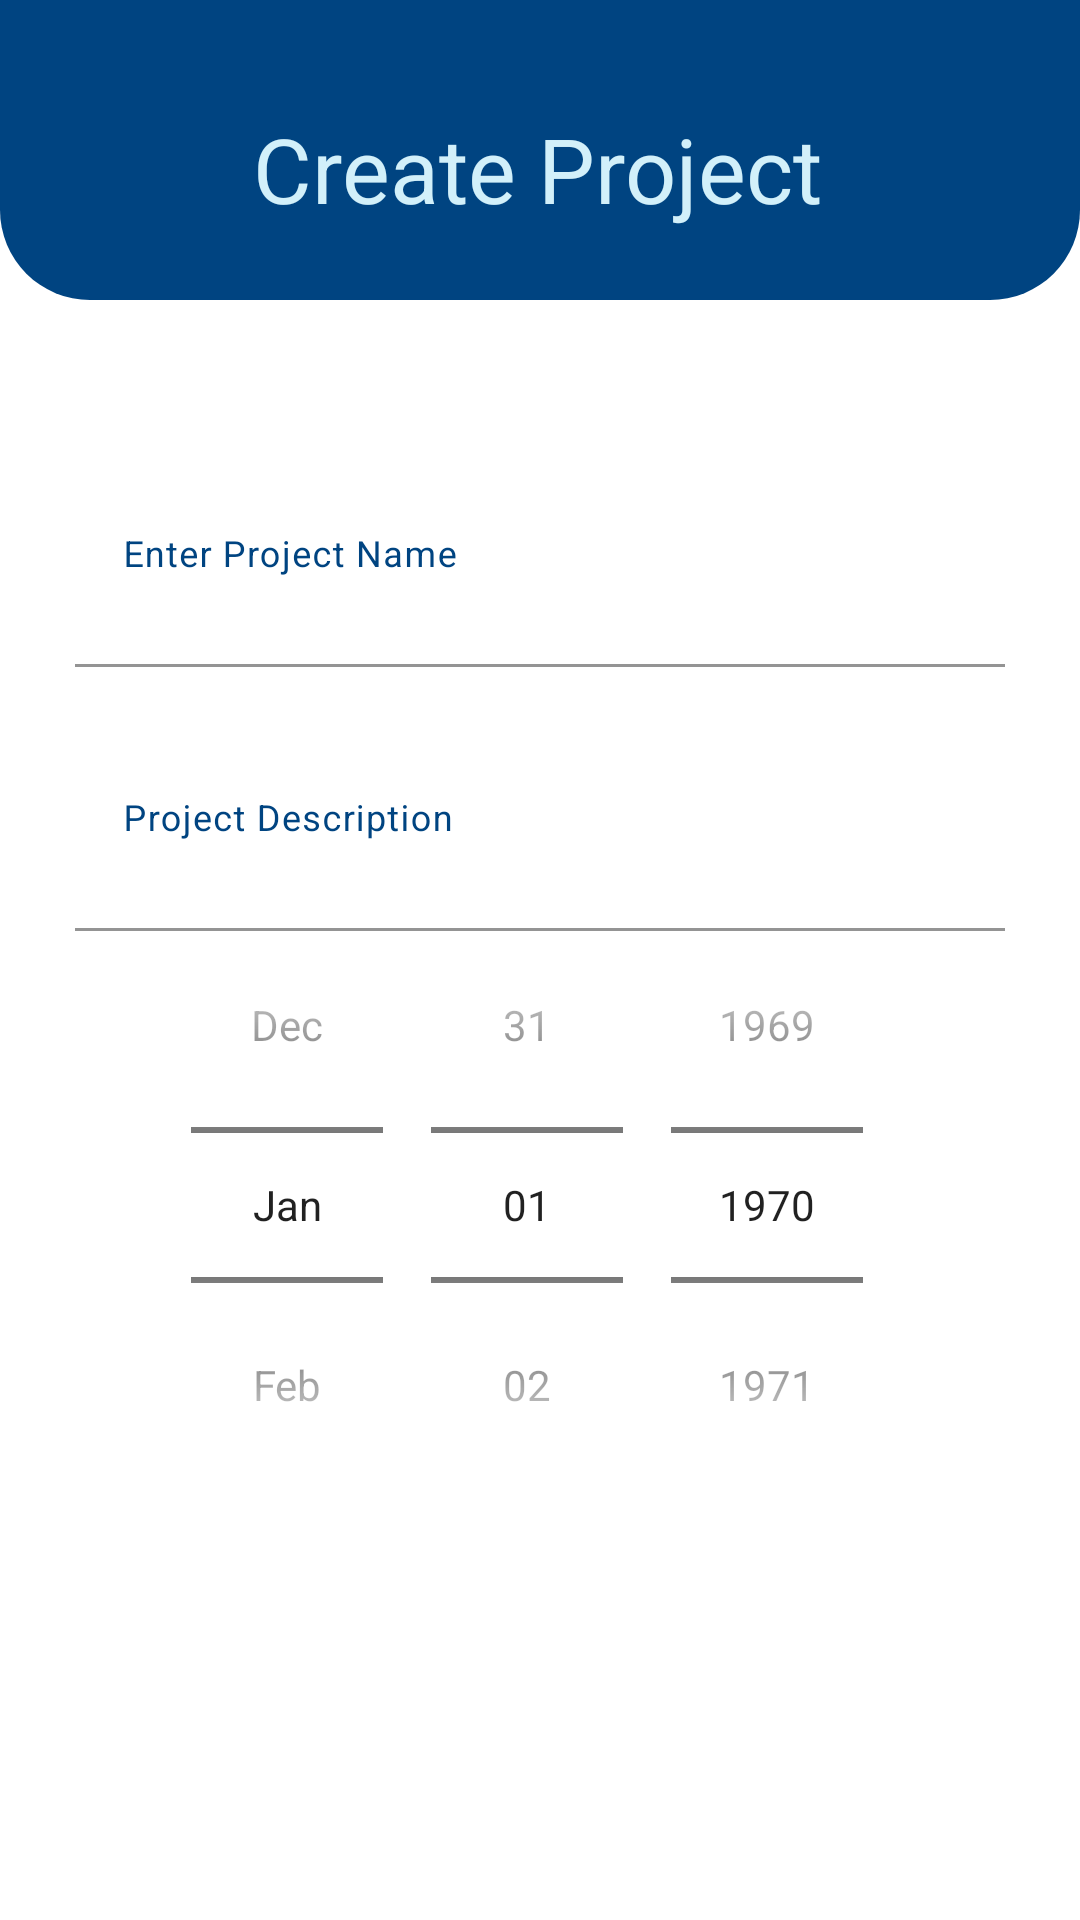

The Android layout XML behind this screen, and the referenced resources:
<!-- AndroidManifest.xml: application theme Theme.TaskPlanner -->
<!-- res/layout/new_project_fragment.xml -->
<?xml version="1.0" encoding="utf-8"?>
<androidx.constraintlayout.widget.ConstraintLayout xmlns:android="http://schemas.android.com/apk/res/android"
    xmlns:app="http://schemas.android.com/apk/res-auto"
    xmlns:tools="http://schemas.android.com/tools"
    android:layout_width="match_parent"
    android:layout_height="match_parent"
    tools:context=".ui.newproject.NewProjectFragment">

    <ImageView
        android:id="@+id/imageView3"
        android:layout_width="0dp"
        android:layout_height="100dp"
        android:src="@drawable/auth_page_blue_background"
        app:layout_constraintEnd_toEndOf="parent"
        app:layout_constraintStart_toStartOf="parent"
        app:layout_constraintTop_toTopOf="parent" />

    <TextView
        android:id="@+id/taskTitle"
        android:layout_width="wrap_content"
        android:layout_height="wrap_content"
        android:layout_marginTop="36dp"
        android:text="@string/create_project"
        android:textColor="@color/homebackgroundcolor"
        android:textSize="30sp"
        app:layout_constraintEnd_toEndOf="parent"
        app:layout_constraintHorizontal_bias="0.497"
        app:layout_constraintStart_toStartOf="parent"
        app:layout_constraintTop_toTopOf="@+id/imageView3" />

    <com.google.android.material.textfield.TextInputLayout
        android:id="@+id/enterTaskNameTextInputLayout"
        style="@style/TextInputLayoutTheme"
        android:layout_width="match_parent"
        android:layout_height="60dp"
        android:layout_marginHorizontal="25dp"
        android:layout_marginTop="168dp"
        android:hint="@string/enter_project_name"
        app:layout_constraintEnd_toEndOf="parent"
        app:layout_constraintStart_toStartOf="parent"
        app:layout_constraintTop_toTopOf="parent">

        <com.google.android.material.textfield.TextInputEditText
            android:id="@+id/enterTaskNameInputEditText"
            android:layout_width="match_parent"
            android:layout_height="wrap_content"
            android:maxLines="1"
            android:singleLine="true"
            android:textColor="@color/statusTextColors"
            android:textSize="15sp"
            tools:text="Task Planner" />
    </com.google.android.material.textfield.TextInputLayout>

    <com.google.android.material.textfield.TextInputLayout
        android:id="@+id/enterDescriptionEditText"
        style="@style/TextInputLayoutTheme"
        android:layout_width="match_parent"
        android:layout_height="60dp"
        android:layout_marginHorizontal="25dp"
        android:layout_marginTop="28dp"
        android:hint="@string/project_description"
        app:layout_constraintEnd_toEndOf="parent"
        app:layout_constraintHorizontal_bias="0.32"
        app:layout_constraintStart_toStartOf="parent"
        app:layout_constraintTop_toBottomOf="@+id/enterTaskNameTextInputLayout">

        <com.google.android.material.textfield.TextInputEditText
            android:id="@+id/enterDescriptionTextInputLayout"
            android:layout_width="match_parent"
            android:layout_height="wrap_content"
            android:singleLine="true"
            android:textColor="@color/statusTextColors"
            android:textSize="15sp"
            tools:text="that project is awesome" />
    </com.google.android.material.textfield.TextInputLayout>

    <DatePicker
        android:id="@+id/datePicker"
        android:layout_width="wrap_content"
        android:layout_height="wrap_content"
        android:calendarTextColor="#FFFFFF"
        android:calendarViewShown="false"
        android:datePickerMode="spinner"
        android:yearListSelectorColor="#FFFFFF"
        app:layout_constraintBottom_toBottomOf="parent"
        app:layout_constraintEnd_toEndOf="parent"
        app:layout_constraintHorizontal_bias="0.496"
        app:layout_constraintStart_toStartOf="parent"
        app:layout_constraintTop_toTopOf="parent"
        app:layout_constraintVertical_bias="0.691" />

    <androidx.appcompat.widget.AppCompatButton
        android:id="@+id/CreateProjectButton"
        android:layout_width="match_parent"
        android:layout_height="45dp"
        android:layout_marginHorizontal="120dp"
        android:layout_marginBottom="40dp"
        android:background="@drawable/auth_button"
        android:text="@string/create_new_project"
        android:textAllCaps="false"
        android:textColor="@color/white"
        app:layout_constraintBottom_toBottomOf="parent"
        app:layout_constraintEnd_toEndOf="parent"
        app:layout_constraintStart_toStartOf="parent"
        app:layout_constraintTop_toBottomOf="@+id/datePicker"
        app:layout_constraintVertical_bias="0.802" />

</androidx.constraintlayout.widget.ConstraintLayout>
<!-- resources referenced by this layout -->
<resources>
  <color name="homebackgroundcolor">#D2F0FA</color>
  <color name="statusTextColors">#004481</color>
  <color name="white">#FFFFFFFF</color>
  <!-- drawable auth_button (drawable) -->
  <?xml version="1.0" encoding="utf-8"?>
  <shape xmlns:android="http://schemas.android.com/apk/res/android">
      <solid android:color="@color/buttons_color"/>
      <corners android:radius="15dp"/>
  </shape>
  <!-- drawable auth_page_blue_background (drawable) -->
  <?xml version="1.0" encoding="utf-8"?>
  <shape xmlns:android="http://schemas.android.com/apk/res/android">
      <solid android:color="@color/statusTextColors" />
      <corners android:bottomRightRadius="30dp"
          android:bottomLeftRadius="30dp"/>
  </shape>
  <string name="create_new_project">Create New Project</string>
  <string name="create_project">Create Project</string>
  <string name="enter_project_name">Enter Project Name</string>
  <string name="project_description">Project Description</string>
  <style name="TextInputLayoutTheme" parent="Widget.MaterialComponents.TextInputLayout.FilledBox">
          <item name="android:textColorHint">@color/background_color</item>
          <item name="boxBackgroundColor">@color/white</item>
          <item name="boxStrokeColor">@color/background_color</item>
          <item name="expandedHintEnabled">false</item>
          <item name="hintTextColor">@color/background_color</item>
      </style>
  <style name="Theme.TaskPlanner" parent="Theme.MaterialComponents.DayNight.NoActionBar">
          
          <item name="colorPrimary">@color/background_color</item>
          <item name="colorPrimaryVariant">@color/background_color</item>
          <item name="colorOnPrimary">@color/white</item>
          
          <item name="colorSecondary">@color/background_color</item>
          <item name="colorSecondaryVariant">@color/background_color</item>
          <item name="colorOnSecondary">@color/black</item>
          
          <item name="android:statusBarColor" tools:targetApi="l">?attr/colorPrimaryVariant</item>
          
      </style>
  <color name="background_color">#004481</color>
  <color name="black">#FF000000</color>
</resources>
